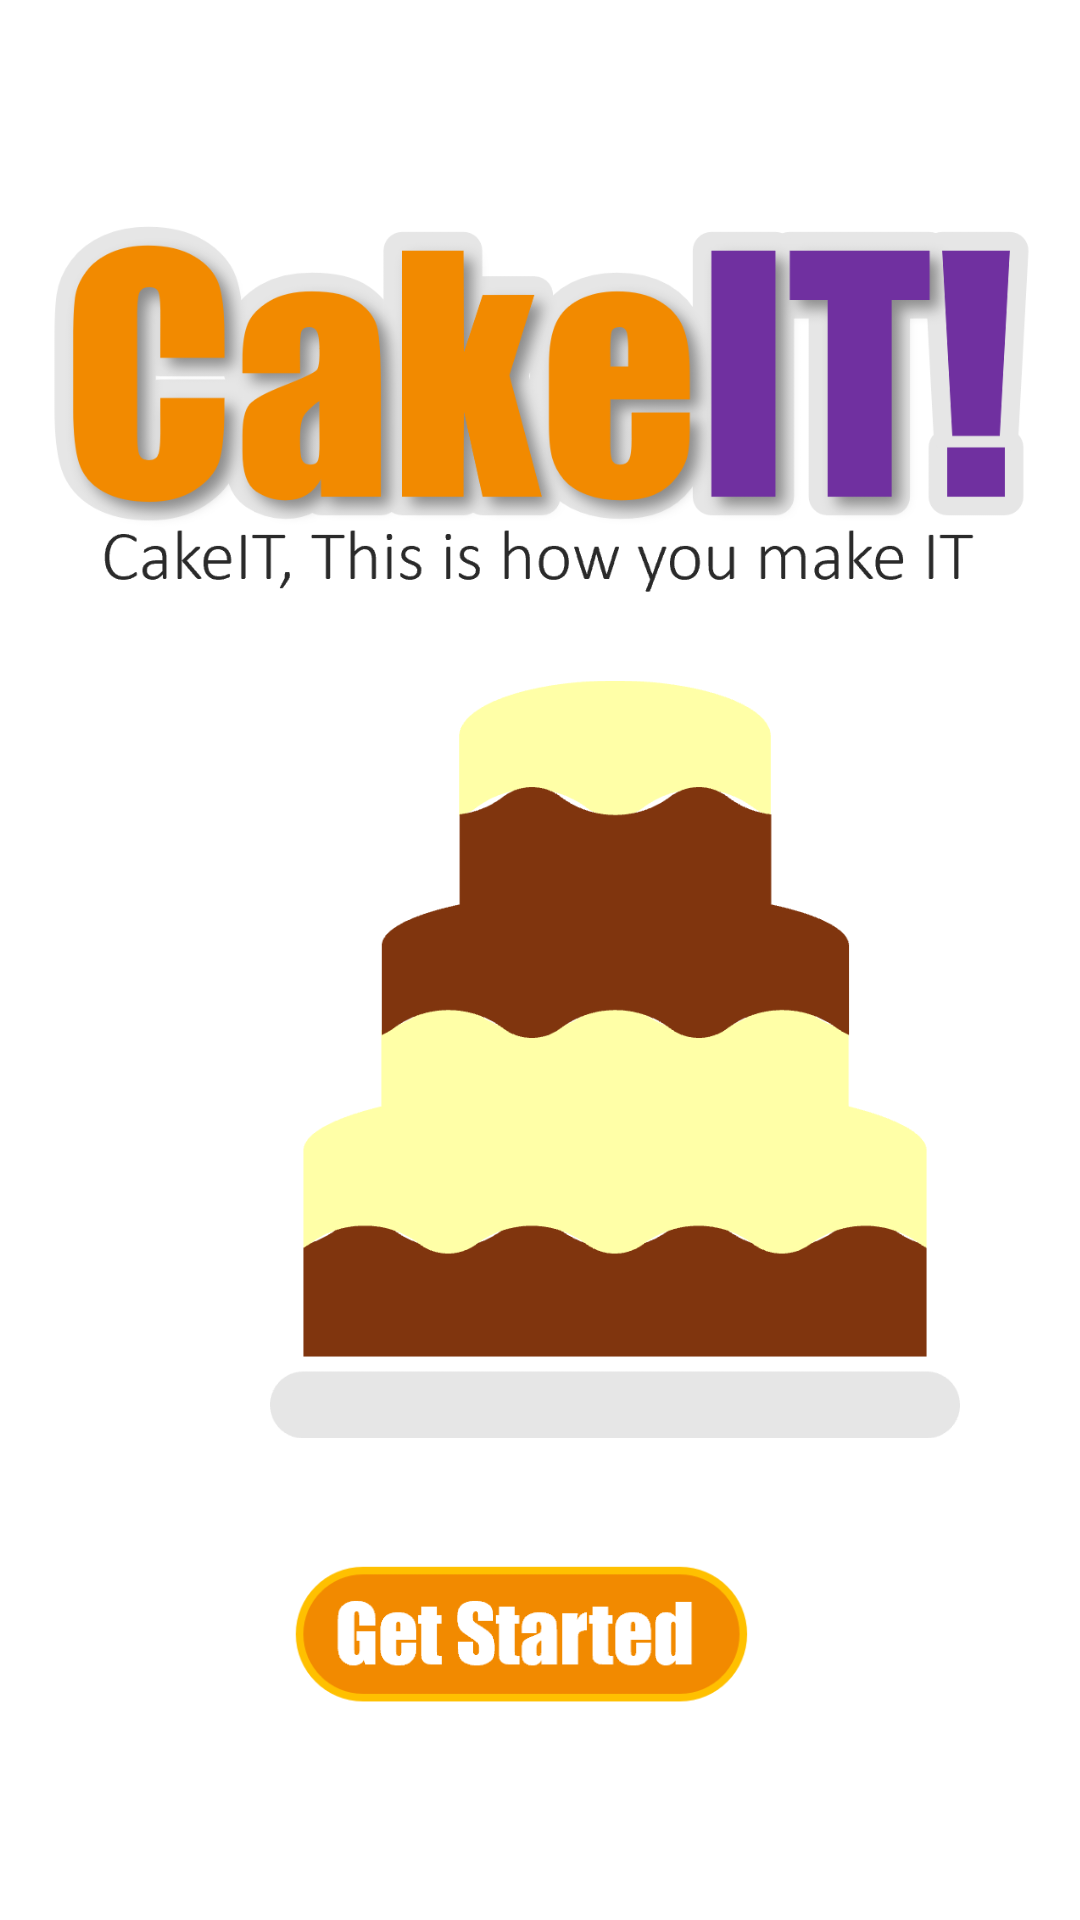

This screen was rendered from an Android layout file. Write that file and the resources it references.
<!-- AndroidManifest.xml: application theme Theme.CakeV2 -->
<!-- res/layout/activity_main.xml -->
<?xml version="1.0" encoding="utf-8"?>
<androidx.constraintlayout.widget.ConstraintLayout xmlns:android="http://schemas.android.com/apk/res/android"
    xmlns:app="http://schemas.android.com/apk/res-auto"
    xmlns:tools="http://schemas.android.com/tools"
    android:layout_width="match_parent"
    android:layout_height="match_parent"
    tools:context=".MainActivity"
    android:background="@color/white">


    <ImageView
        android:id="@+id/MainLogo"
        android:layout_width="329dp"
        android:layout_height="180dp"
        android:layout_marginTop="48dp"
        android:src="@drawable/newlogo"
        app:layout_constraintEnd_toEndOf="parent"
        app:layout_constraintHorizontal_bias="0.489"
        app:layout_constraintStart_toStartOf="parent"
        app:layout_constraintTop_toTopOf="parent"
        app:srcCompat="@drawable/newlogo"
        tools:srcCompat="@drawable/newlogo" />

    <ImageView
        android:id="@+id/startBtn"
        android:layout_width="200dp"
        android:layout_height="55dp"
        android:layout_marginTop="68dp"
        app:layout_constraintBottom_toBottomOf="parent"
        app:layout_constraintEnd_toEndOf="parent"
        app:layout_constraintHorizontal_bias="0.497"
        app:layout_constraintStart_toStartOf="parent"
        app:layout_constraintTop_toBottomOf="@+id/MainLogo"
        app:layout_constraintVertical_bias="0.778"
        app:srcCompat="@drawable/getstarted"
        tools:srcCompat="@drawable/getstarted" />

    <ImageView
        android:id="@+id/logo2"
        android:layout_width="230dp"
        android:layout_height="489dp"
        android:layout_marginStart="90dp"
        android:layout_marginTop="59dp"
        android:layout_marginEnd="91dp"
        app:layout_constraintBottom_toBottomOf="parent"
        app:layout_constraintEnd_toEndOf="parent"
        app:layout_constraintHorizontal_bias="0.0"
        app:layout_constraintStart_toStartOf="parent"
        app:layout_constraintTop_toTopOf="parent"
        app:layout_constraintVertical_bias="0.54"
        app:srcCompat="@drawable/logo2"
        tools:srcCompat="@drawable/logo2" />

</androidx.constraintlayout.widget.ConstraintLayout>
<!-- resources referenced by this layout -->
<resources>
  <!-- drawable getstarted: png bitmap (drawable, 4874 bytes) -->
  <!-- drawable logo2: png bitmap (drawable, 7616 bytes) -->
  <!-- drawable newlogo: png bitmap (drawable, 80555 bytes) -->
  <style name="Theme.CakeV2" parent="Base.Theme.CakeV2" />
  <style name="Base.Theme.CakeV2" parent="Theme.Material3.DayNight.NoActionBar">
          
          
      </style>
  <!-- not gathered from this repository: default colours our renderer supplied (Android Studio template values) -->
  <color name="white">#FFFFFFFF</color>
</resources>
